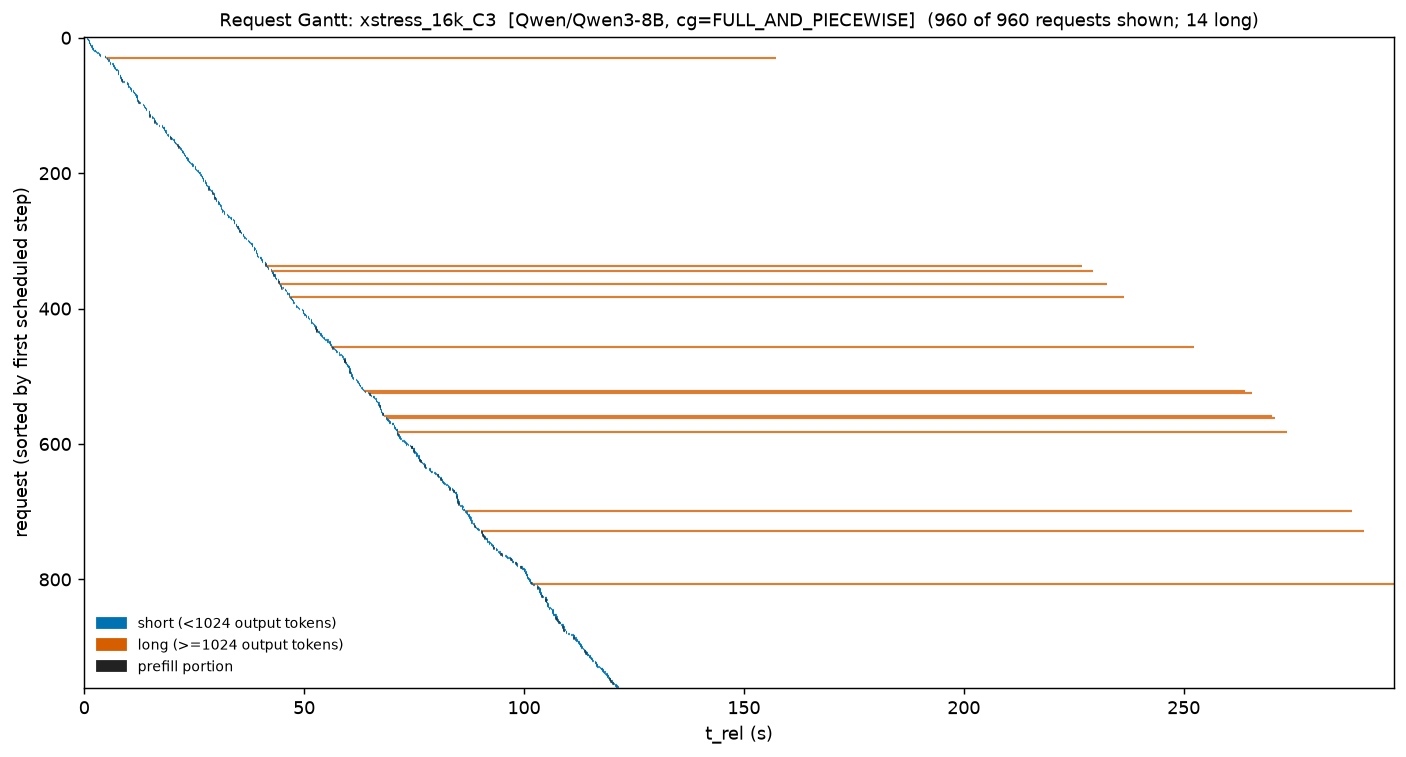

Values plotted in this chart, from the file beside it:
req_id, t_start, t_stop, cls, prompt, t_prefill_end
cmpl-bench-f40ecc99-0-0-87305ecf, 0.0, 0.1913, short, 512, 0.01932
cmpl-bench-f40ecc99-1-0-8a957b0f, 0.03761, 0.293, short, 512, 0.06105
cmpl-bench-f40ecc99-2-0-bc68cd96, 0.7003, 0.9452, short, 512, 0.7151
cmpl-bench-f40ecc99-3-0-828fde50, 0.7671, 0.9801, short, 512, 0.8799
cmpl-bench-f40ecc99-4-0-ba10960b, 0.7671, 0.9944, short, 512, 0.8799
cmpl-bench-f40ecc99-5-0-9c8c116d, 0.9955, 1.249, short, 512, 1.01
cmpl-bench-f40ecc99-6-0-a4f54724, 1.05, 1.408, short, 512, 1.063
cmpl-bench-f40ecc99-7-0-a5f7a85e, 1.118, 1.277, short, 512, 1.131
cmpl-bench-f40ecc99-8-0-a38a385b, 1.138, 1.317, short, 512, 1.159
cmpl-bench-f40ecc99-9-0-a017275f, 1.219, 1.484, short, 512, 1.233
cmpl-bench-f40ecc99-10-0-9a553757, 1.35, 1.638, short, 512, 1.366
cmpl-bench-f40ecc99-11-0-a1d3ec78, 1.383, 1.509, short, 512, 1.396
cmpl-bench-f40ecc99-12-0-b6c2f867, 1.587, 1.955, short, 512, 1.6
cmpl-bench-f40ecc99-13-0-b8a53874, 1.611, 1.755, short, 512, 1.625
cmpl-bench-f40ecc99-14-0-819703e5, 1.711, 2.037, short, 512, 1.724
cmpl-bench-f40ecc99-15-0-894bdb2e, 1.73, 2.098, short, 512, 1.746
cmpl-bench-f40ecc99-16-0-bc5e5856, 1.852, 2.17, short, 512, 1.867
cmpl-bench-f40ecc99-17-0-94526a83, 1.903, 2.217, short, 512, 1.928
cmpl-bench-f40ecc99-18-0-93af20fc, 1.983, 2.301, short, 512, 1.996
cmpl-bench-f40ecc99-19-0-b3b3d69b, 2.313, 2.591, short, 512, 2.329
cmpl-bench-f40ecc99-20-0-af92d0c4, 2.457, 2.613, short, 512, 2.474
cmpl-bench-f40ecc99-21-0-80a8ae8c, 2.578, 2.869, short, 512, 2.591
cmpl-bench-f40ecc99-22-0-b1de02c5, 2.922, 3.052, short, 512, 2.938
cmpl-bench-f40ecc99-23-0-bb4b3670, 3.175, 3.334, short, 512, 3.19
cmpl-bench-f40ecc99-24-0-92713083, 3.332, 3.664, short, 512, 3.344
cmpl-bench-f40ecc99-25-0-8d77e604, 3.368, 3.513, short, 512, 3.387
cmpl-bench-f40ecc99-26-0-842ede06, 3.565, 3.731, short, 512, 3.59
cmpl-bench-f40ecc99-27-0-a6476495, 3.565, 3.761, short, 512, 3.59
cmpl-bench-f40ecc99-28-0-81d66a57, 4.619, 4.898, short, 512, 4.633
cmpl-bench-f40ecc99-29-0-af55a4a8, 4.651, 4.944, short, 512, 4.673
cmpl-bench-f40ecc99-30-0-b145eef2, 4.954, 157.3, long, 512, 4.968
cmpl-bench-f40ecc99-31-0-aed8db9b, 5.2, 5.508, short, 512, 5.214
cmpl-bench-f40ecc99-32-0-95aaae99, 5.241, 5.44, short, 512, 5.254
cmpl-bench-f40ecc99-33-0-80152c3b, 5.46, 5.76, short, 512, 5.474
cmpl-bench-f40ecc99-34-0-a53e2d0f, 5.48, 5.625, short, 512, 5.498
cmpl-bench-f40ecc99-35-0-90d00d9d, 5.636, 5.863, short, 512, 5.653
cmpl-bench-f40ecc99-36-0-8aa81279, 5.788, 5.942, short, 512, 5.803
cmpl-bench-f40ecc99-37-0-81ccc43f, 5.807, 6.041, short, 512, 5.824
cmpl-bench-f40ecc99-38-0-a344f5e0, 5.929, 6.207, short, 512, 5.942
cmpl-bench-f40ecc99-39-0-921597e6, 6.398, 6.701, short, 512, 6.411
cmpl-bench-f40ecc99-40-0-9b0d75c7, 6.498, 6.688, short, 512, 6.513
cmpl-bench-f40ecc99-41-0-95ae012c, 6.569, 6.829, short, 512, 6.582
cmpl-bench-f40ecc99-42-0-a3b377ae, 6.645, 6.982, short, 512, 6.658
cmpl-bench-f40ecc99-43-0-90595801, 6.789, 6.968, short, 512, 6.802
cmpl-bench-f40ecc99-44-0-92aa4b7c, 6.856, 7.057, short, 512, 6.87
cmpl-bench-f40ecc99-45-0-91d372c3, 6.891, 7.118, short, 512, 6.905
cmpl-bench-f40ecc99-46-0-939dd644, 7.024, 7.192, short, 512, 7.037
cmpl-bench-f40ecc99-47-0-b2a404a0, 7.206, 7.541, short, 512, 7.219
cmpl-bench-f40ecc99-48-0-9b5558f0, 7.303, 7.623, short, 512, 7.321
cmpl-bench-f40ecc99-49-0-928fce87, 7.577, 7.955, short, 512, 7.591
cmpl-bench-f40ecc99-50-0-8d2b5410, 7.597, 7.969, short, 512, 7.61
cmpl-bench-f40ecc99-51-0-8a5da483, 7.644, 7.799, short, 512, 7.657
cmpl-bench-f40ecc99-52-0-b66ef962, 7.661, 7.906, short, 512, 7.685
cmpl-bench-f40ecc99-53-0-b87a97ff, 7.661, 7.813, short, 512, 7.685
cmpl-bench-f40ecc99-54-0-8da2b645, 7.737, 7.921, short, 512, 7.75
cmpl-bench-f40ecc99-55-0-8352a819, 7.847, 7.974, short, 512, 7.862
cmpl-bench-f40ecc99-56-0-9e4fec4a, 8.108, 8.416, short, 512, 8.12
cmpl-bench-f40ecc99-57-0-bbda2e15, 8.195, 8.457, short, 512, 8.208
cmpl-bench-f40ecc99-58-0-9244f620, 8.223, 8.402, short, 512, 8.246
cmpl-bench-f40ecc99-59-0-9f666718, 8.223, 8.592, short, 512, 8.246
... 900 more rows
